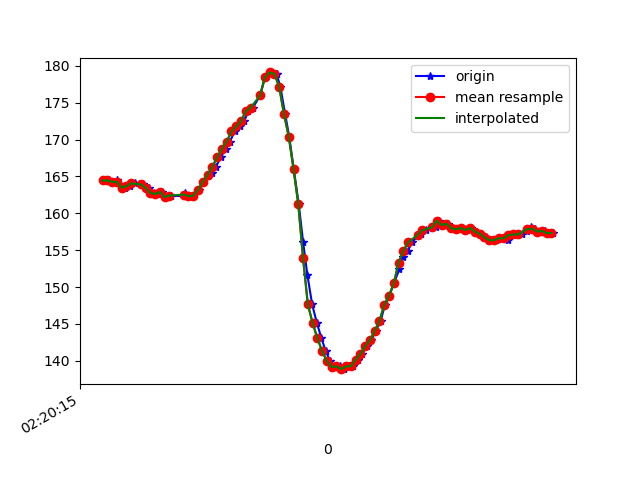

Values plotted in this chart, from the file beside it:
1617848415916, 544059532357956, 164.45312, -243.65234, -66.015625
1617848415928, 544059550884387, 164.5, -244.7, -65.62
1617848415940, 544059568830914, 164.3, -244.4, -66.02
1617848415961, 544059587906729, 164.6, -244.9, -66.7
1617848415974, 544059607013065, 164, -245, -66.31
1617848415993, 544059626058359, 163.5, -245.2, -66.89
1617848416015, 544059645103652, 163.7, -245, -65.53
1617848416034, 544059664148946, 164.1, -244.7, -67.29
1617848416069, 544059685941157, 163.9, -245.8, -66.6
1617848416071, 544059702758395, 164, -245, -66.02
1617848416096, 544059721864731, 163.5, -246.1, -66.21
1617848416115, 544059740726897, 162.8, -246.9, -66.99
1617848416133, 544059760199489, 162.6, -246.5, -67.87
1617848416150, 544059779336347, 162.9, -247.2, -66.6
1617848416166, 544059798320598, 162.2, -246.7, -66.99
1617848416185, 544059817396413, 162.4, -247, -67.38
1617848416246, 544059861255526, 162.3, -247, -67.19
1617848416247, 544059875386890, 162.8, -246.9, -66.5
1617848416262, 544059894432184, 162.3, -246.6, -66.02
1617848416280, 544059913446956, 162.4, -246.2, -65.82
1617848416304, 544059932492249, 163.2, -245.2, -65.23
1617848416322, 544059951659628, 164.3, -244.9, -66.21
1617848416342, 544059970735443, 165, -243.1, -64.75
1617848416357, 544059989811258, 165.4, -240.8, -62.79
1617848416375, 544060008826030, 166.3, -237.4, -60.25
1617848416395, 544060028298622, 167.6, -232.8, -55.47
1617848416416, 544060047313395, 168.8, -227.4, -47.75
1617848416434, 544060066450252, 169.7, -224.5, -37.79
1617848416453, 544060085251375, 171.1, -222.1, -27.64
1617848416474, 544060104266148, 171.8, -223.3, -16.6
1617848416494, 544060123372484, 172.5, -226.1, -8.203
1617848416509, 544060142326214, 173.8, -229.2, -1.074
1617848416530, 544060161615678, 174.3, -236.5, 6.641
1617848416560, 544060186582104, 176, -241.8, 12.01
1617848416580, 544060205780004, 178.4, -246.1, 15.43
1617848416601, 544060228518376, 179.1, -247.5, 16.02
1617848416627, 544060253484802, 178.9, -247.5, 15.72
1617848416629, 544060260199489, 178.9, -247.5, 15.72
1617848416645, 544060277413505, 177.1, -248.2, 16.02
1617848416665, 544060296489319, 173.4, -249.3, 16.11
1617848416682, 544060315565134, 170.4, -249.3, 14.75
1617848416701, 544060334640949, 166, -249.8, 14.36
1617848416722, 544060353655722, 161.2, -250.9, 12.3
1617848416740, 544060372639973, 156.2, -251, 9.961
1617848416758, 544060391685266, 151.7, -251.3, 7.129
1617848416778, 544060410761081, 147.7, -250.9, 2.832
1617848416798, 544060429745332, 145.1, -249.2, -1.074
1617848416817, 544060448790626, 143.1, -246.8, -7.715
1617848416835, 544060467866441, 141.3, -245.7, -13.77
1617848416854, 544060486942256, 139.9, -245.4, -19.04
1617848416875, 544060505926507, 139.2, -244.9, -23.05
1617848416894, 544060525093885, 139.3, -245.1, -26.27
1617848416911, 544060544108658, 138.9, -245.4, -28.32
1617848416933, 544060563214994, 139.3, -245.2, -29.69
1617848416949, 544060582351851, 139.3, -245.2, -29.69
1617848416970, 544060601366624, 140.1, -244.6, -29.39
1617848416987, 544060620411917, 140.9, -243.4, -30.37
1617848417008, 544060639487732, 142, -242.3, -32.52
1617848417025, 544060658594069, 142.8, -241.8, -35.16
1617848417044, 544060677578320, 144, -241.9, -37.99
1617848417065, 544060696623613, 145.4, -241.5, -41.5
... 37 more rows
